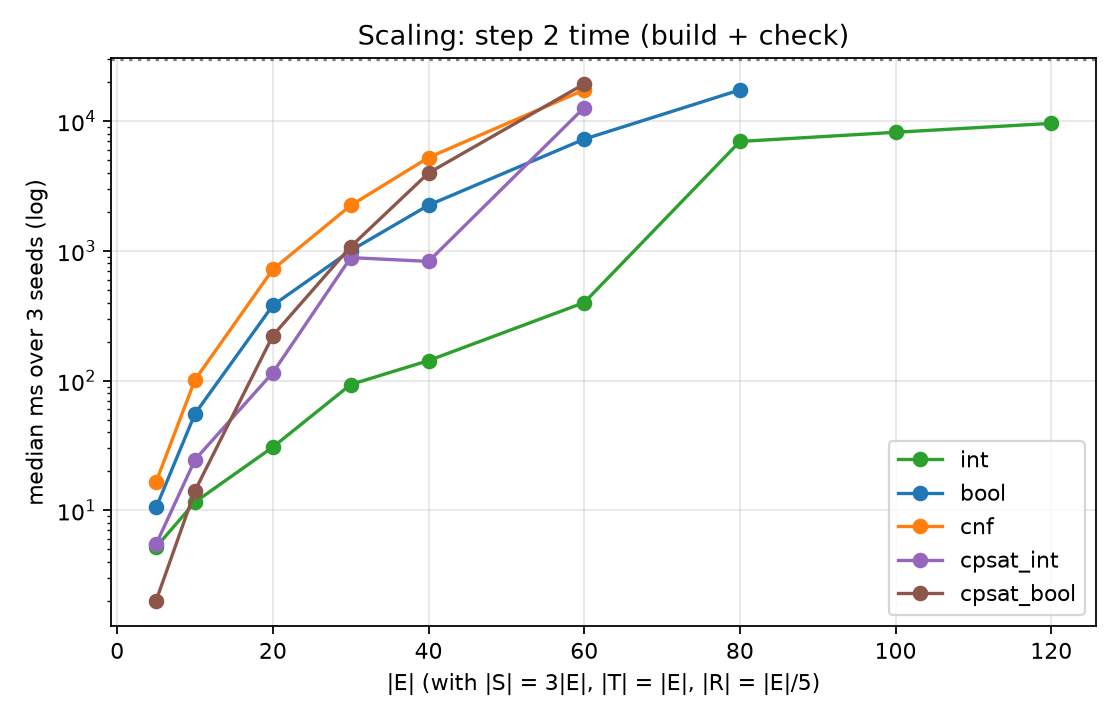

The table this chart was drawn from, first rows:
exams, seed, model, status, valid, build_ms, check_ms, total_ms
5, 0, int, unsat, True, 2.955, 2.443, 5.398
5, 0, bool, unsat, True, 9.531, 1.415, 10.95
5, 0, cnf, unsat, True, 16.17, 0.6588, 16.83
5, 0, cpsat_int, unsat, True, , , 7.132
5, 0, cpsat_bool, unsat, True, , , 2.262
5, 1, int, unsat, True, 2.879, 2.048, 4.927
5, 1, bool, unsat, True, 9.336, 1.191, 10.53
5, 1, cnf, unsat, True, 16.01, 0.6039, 16.62
5, 1, cpsat_int, unsat, True, , , 5.495
5, 1, cpsat_bool, unsat, True, , , 2.018
5, 2, int, unsat, True, 2.772, 2.444, 5.216
5, 2, bool, unsat, True, 8.949, 1.04, 9.988
5, 2, cnf, unsat, True, 15.82, 0.563, 16.38
5, 2, cpsat_int, unsat, True, , , 4.955
5, 2, cpsat_bool, unsat, True, , , 1.977
10, 0, int, sat, True, 6.866, 6.991, 13.86
10, 0, bool, sat, True, 55.1, 5.489, 60.59
10, 0, cnf, sat, True, 107.1, 4.157, 111.2
10, 0, cpsat_int, sat, True, , , 24.61
10, 0, cpsat_bool, sat, True, , , 15.11
10, 1, int, sat, True, 6.395, 5.198, 11.59
10, 1, bool, sat, True, 48.18, 4.783, 52.97
10, 1, cnf, sat, True, 96, 1.534, 97.53
10, 1, cpsat_int, sat, True, , , 9.903
10, 1, cpsat_bool, sat, True, , , 12.89
10, 2, int, sat, True, 6.47, 5.123, 11.59
10, 2, bool, sat, True, 51.04, 4.656, 55.7
10, 2, cnf, sat, True, 100, 1.646, 101.6
10, 2, cpsat_int, sat, True, , , 27.42
10, 2, cpsat_bool, sat, True, , , 14.2
20, 0, int, sat, True, 17.88, 12.88, 30.76
20, 0, bool, sat, True, 315.9, 30.81, 346.7
20, 0, cnf, sat, True, 710.9, 9.67, 720.6
20, 0, cpsat_int, sat, True, , , 115.3
20, 0, cpsat_bool, sat, True, , , 222.5
20, 1, int, sat, True, 18.22, 13.6, 31.82
20, 1, bool, sat, True, 334.4, 106.6, 441
20, 1, cnf, sat, True, 719, 9.154, 728.2
20, 1, cpsat_int, sat, True, , , 138.5
20, 1, cpsat_bool, sat, True, , , 226.6
20, 2, int, sat, True, 17.9, 12.34, 30.24
20, 2, bool, sat, True, 347, 33.64, 380.7
20, 2, cnf, sat, True, 692.3, 9.149, 701.5
20, 2, cpsat_int, sat, True, , , 99.71
20, 2, cpsat_bool, sat, True, , , 220.2
30, 0, int, sat, True, 35.7, 25.3, 61.01
30, 0, bool, sat, True, 871.3, 94.15, 965.5
30, 0, cnf, sat, True, 2200, 26.6, 2227
30, 0, cpsat_int, sat, True, , , 887.4
30, 0, cpsat_bool, sat, True, , , 1079
30, 1, int, sat, True, 46.16, 72.43, 118.6
30, 1, bool, sat, True, 940.3, 93.04, 1033
30, 1, cnf, sat, True, 2267, 28.56, 2295
30, 1, cpsat_int, sat, True, , , 1215
30, 1, cpsat_bool, sat, True, , , 990.5
30, 2, int, sat, True, 43.16, 50.15, 93.31
30, 2, bool, sat, True, 902.2, 103.5, 1006
30, 2, cnf, sat, True, 2212, 28.26, 2240
30, 2, cpsat_int, sat, True, , , 545.3
30, 2, cpsat_bool, sat, True, , , 1120
... 42 more rows
